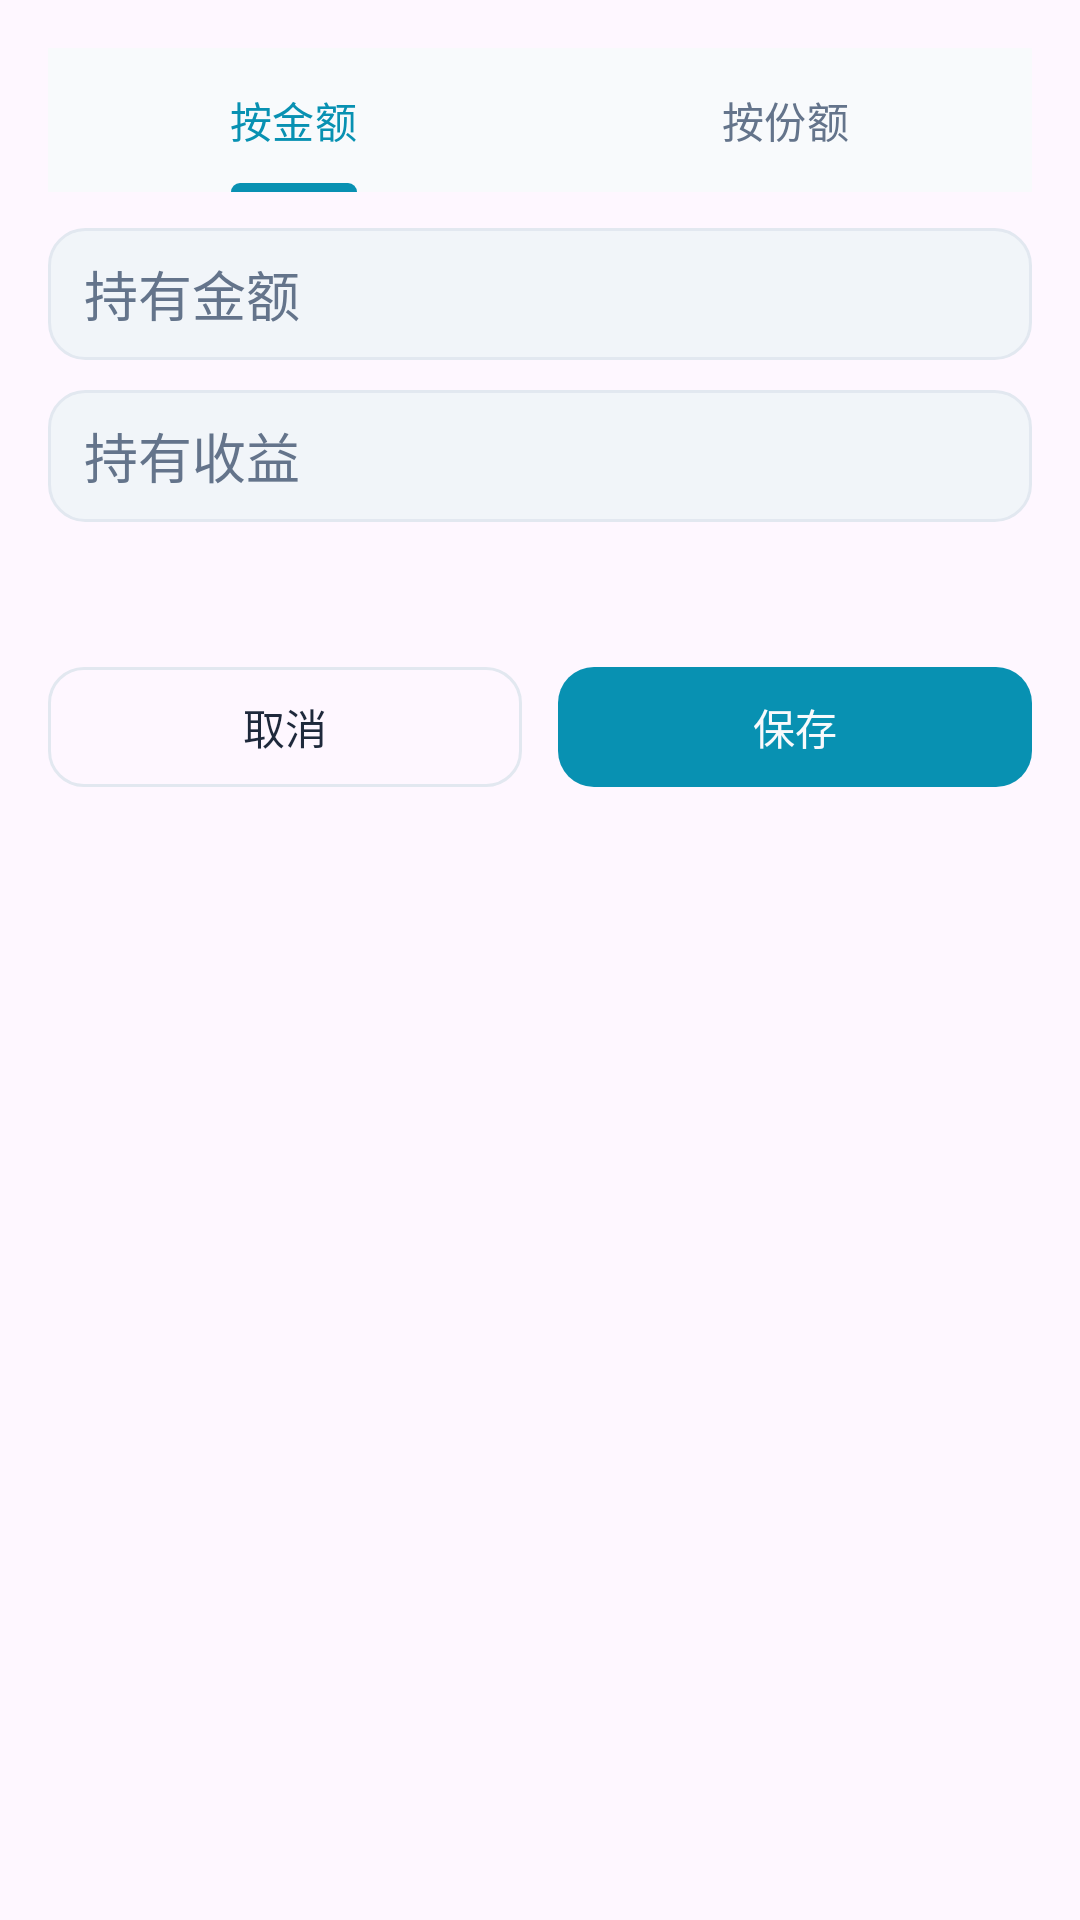

This screen was rendered from an Android layout file. Write that file and the resources it references.
<!-- AndroidManifest.xml: application theme Theme.FundMobile -->
<!-- res/layout/sheet_holding_edit.xml -->
<?xml version="1.0" encoding="utf-8"?>
<LinearLayout xmlns:android="http://schemas.android.com/apk/res/android"
    xmlns:app="http://schemas.android.com/apk/res-auto"
    android:layout_width="match_parent"
    android:layout_height="wrap_content"
    android:orientation="vertical"
    android:padding="16dp">

    <com.google.android.material.tabs.TabLayout
        android:id="@+id/tabMode"
        style="@style/Widget.FundMobile.TabLayout"
        android:layout_width="match_parent"
        android:layout_height="wrap_content"
        app:tabIndicator="@drawable/bg_tab_indicator">

        <com.google.android.material.tabs.TabItem
            android:text="@string/by_amount" />

        <com.google.android.material.tabs.TabItem
            android:text="@string/by_share" />
    </com.google.android.material.tabs.TabLayout>

    <LinearLayout
        android:id="@+id/layoutAmountMode"
        android:layout_width="match_parent"
        android:layout_height="wrap_content"
        android:layout_marginTop="12dp"
        android:orientation="vertical">

        <EditText
            android:id="@+id/etHoldingAmount"
            android:layout_width="match_parent"
            android:layout_height="44dp"
            android:background="@drawable/bg_input"
            android:hint="@string/holding_amount"
            android:inputType="numberDecimal"
            android:paddingStart="12dp"
            android:paddingEnd="12dp"
            android:textColor="@color/text_primary"
            android:textColorHint="@color/text_secondary" />

        <EditText
            android:id="@+id/etHoldingProfit"
            android:layout_width="match_parent"
            android:layout_height="44dp"
            android:layout_marginTop="10dp"
            android:background="@drawable/bg_input"
            android:hint="@string/holding_profit"
            android:inputType="numberDecimal|numberSigned"
            android:paddingStart="12dp"
            android:paddingEnd="12dp"
            android:textColor="@color/text_primary"
            android:textColorHint="@color/text_secondary" />
    </LinearLayout>

    <LinearLayout
        android:id="@+id/layoutShareMode"
        android:layout_width="match_parent"
        android:layout_height="wrap_content"
        android:layout_marginTop="12dp"
        android:orientation="vertical"
        android:visibility="gone">

        <EditText
            android:id="@+id/etShareCount"
            android:layout_width="match_parent"
            android:layout_height="44dp"
            android:background="@drawable/bg_input"
            android:hint="@string/share_count"
            android:inputType="numberDecimal"
            android:paddingStart="12dp"
            android:paddingEnd="12dp"
            android:textColor="@color/text_primary"
            android:textColorHint="@color/text_secondary" />

        <EditText
            android:id="@+id/etCostPrice"
            android:layout_width="match_parent"
            android:layout_height="44dp"
            android:layout_marginTop="10dp"
            android:background="@drawable/bg_input"
            android:hint="@string/cost_price"
            android:inputType="numberDecimal"
            android:paddingStart="12dp"
            android:paddingEnd="12dp"
            android:textColor="@color/text_primary"
            android:textColorHint="@color/text_secondary" />
    </LinearLayout>

    <TextView
        android:id="@+id/tvCurrentNav"
        android:layout_width="wrap_content"
        android:layout_height="wrap_content"
        android:layout_marginTop="12dp"
        android:textColor="@color/text_secondary"
        android:textSize="12sp" />

    <LinearLayout
        android:layout_width="match_parent"
        android:layout_height="wrap_content"
        android:layout_marginTop="16dp"
        android:orientation="horizontal">

        <com.google.android.material.button.MaterialButton
            android:id="@+id/btnCancel"
            style="@style/Widget.FundMobile.Button.Secondary"
            android:layout_width="0dp"
            android:layout_height="48dp"
            android:layout_marginEnd="6dp"
            android:layout_weight="1"
            android:text="@string/cancel" />

        <com.google.android.material.button.MaterialButton
            android:id="@+id/btnSave"
            style="@style/Widget.FundMobile.Button"
            android:layout_width="0dp"
            android:layout_height="48dp"
            android:layout_marginStart="6dp"
            android:layout_weight="1"
            android:text="@string/save" />
    </LinearLayout>

</LinearLayout>
<!-- resources referenced by this layout -->
<resources>
  <color name="text_primary">#FF1E293B</color>
  <color name="text_secondary">#FF64748B</color>
  <!-- drawable bg_input (drawable) -->
  <?xml version="1.0" encoding="utf-8"?>
  <shape xmlns:android="http://schemas.android.com/apk/res/android" android:shape="rectangle">
      <solid android:color="@color/input_bg" />
      <corners android:radius="12dp" />
      <stroke
          android:width="1dp"
          android:color="@color/border" />
  </shape>
  <!-- drawable bg_tab_indicator (drawable) -->
  <?xml version="1.0" encoding="utf-8"?>
  <shape xmlns:android="http://schemas.android.com/apk/res/android" android:shape="rectangle">
      <size android:height="3dp" />
      <solid android:color="@color/primary" />
      <corners
          android:topLeftRadius="6dp"
          android:topRightRadius="6dp" />
  </shape>
  <string name="by_amount">按金额</string>
  <string name="by_share">按份额</string>
  <string name="cancel">取消</string>
  <string name="cost_price">成本价</string>
  <string name="holding_amount">持有金额</string>
  <string name="holding_profit">持有收益</string>
  <string name="save">保存</string>
  <string name="share_count">份额</string>
  <style name="Widget.FundMobile.Button" parent="Widget.Material3.Button">
          <item name="backgroundTint">@color/primary</item>
          <item name="android:textColor">@color/bg</item>
          <item name="cornerRadius">12dp</item>
      </style>
  <style name="Widget.FundMobile.Button.Secondary" parent="Widget.Material3.Button.OutlinedButton">
          <item name="strokeColor">@color/border</item>
          <item name="strokeWidth">1dp</item>
          <item name="android:textColor">@color/text_primary</item>
          <item name="backgroundTint">@android:color/transparent</item>
          <item name="cornerRadius">12dp</item>
          <item name="rippleColor">@color/card_hover</item>
      </style>
  <style name="Widget.FundMobile.TabLayout" parent="Widget.Material3.TabLayout">
          <item name="android:background">@color/bg</item>
          <item name="tabIndicatorColor">@color/primary</item>
          <item name="tabSelectedTextColor">@color/primary</item>
          <item name="tabTextColor">@color/text_secondary</item>
          <item name="tabRippleColor">@color/primary_10</item>
      </style>
  <color name="input_bg">#FFF1F5F9</color>
  <color name="border">#FFE2E8F0</color>
  <color name="primary">#FF0891B2</color>
  <color name="bg">#FFF8FAFC</color>
  <color name="card_hover">#0D000000</color>
  <color name="primary_10">#1A0891B2</color>
  <color name="primary_dark">#FF0E7490</color>
  <color name="accent">#FF2563EB</color>
  <color name="white">#FFFFFFFF</color>
  <color name="card">#FFFFFFFF</color>
  <color name="card_surface">#FFF1F5F9</color>
  <style name="Widget.FundMobile.Switch" parent="Widget.Material3.CompoundButton.MaterialSwitch">
          <item name="thumbTint">@color/switch_thumb_color</item>
          <item name="trackTint">@color/switch_track_color</item>
      </style>
</resources>
